Dataset: data (GitHub, uwenayoallain/alu-mlp-summative). Classes: cercospora leaf spot, healthy, leaf miner, phoma leaf disease, coffee leaf rust.

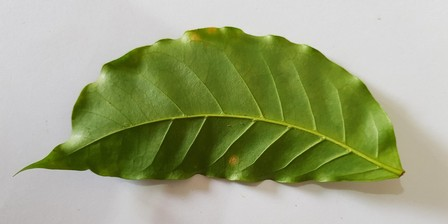
Label: coffee leaf rust

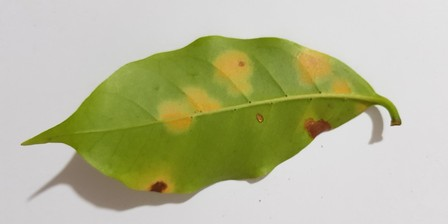
Label: coffee leaf rust

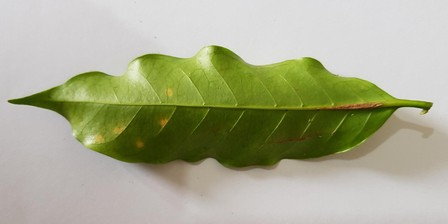
Label: coffee leaf rust

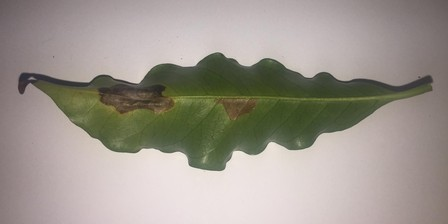
Label: leaf miner

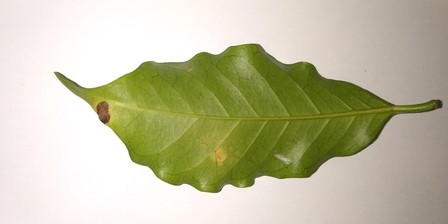
Label: cercospora leaf spot

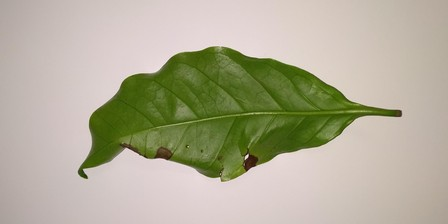
Label: phoma leaf disease
